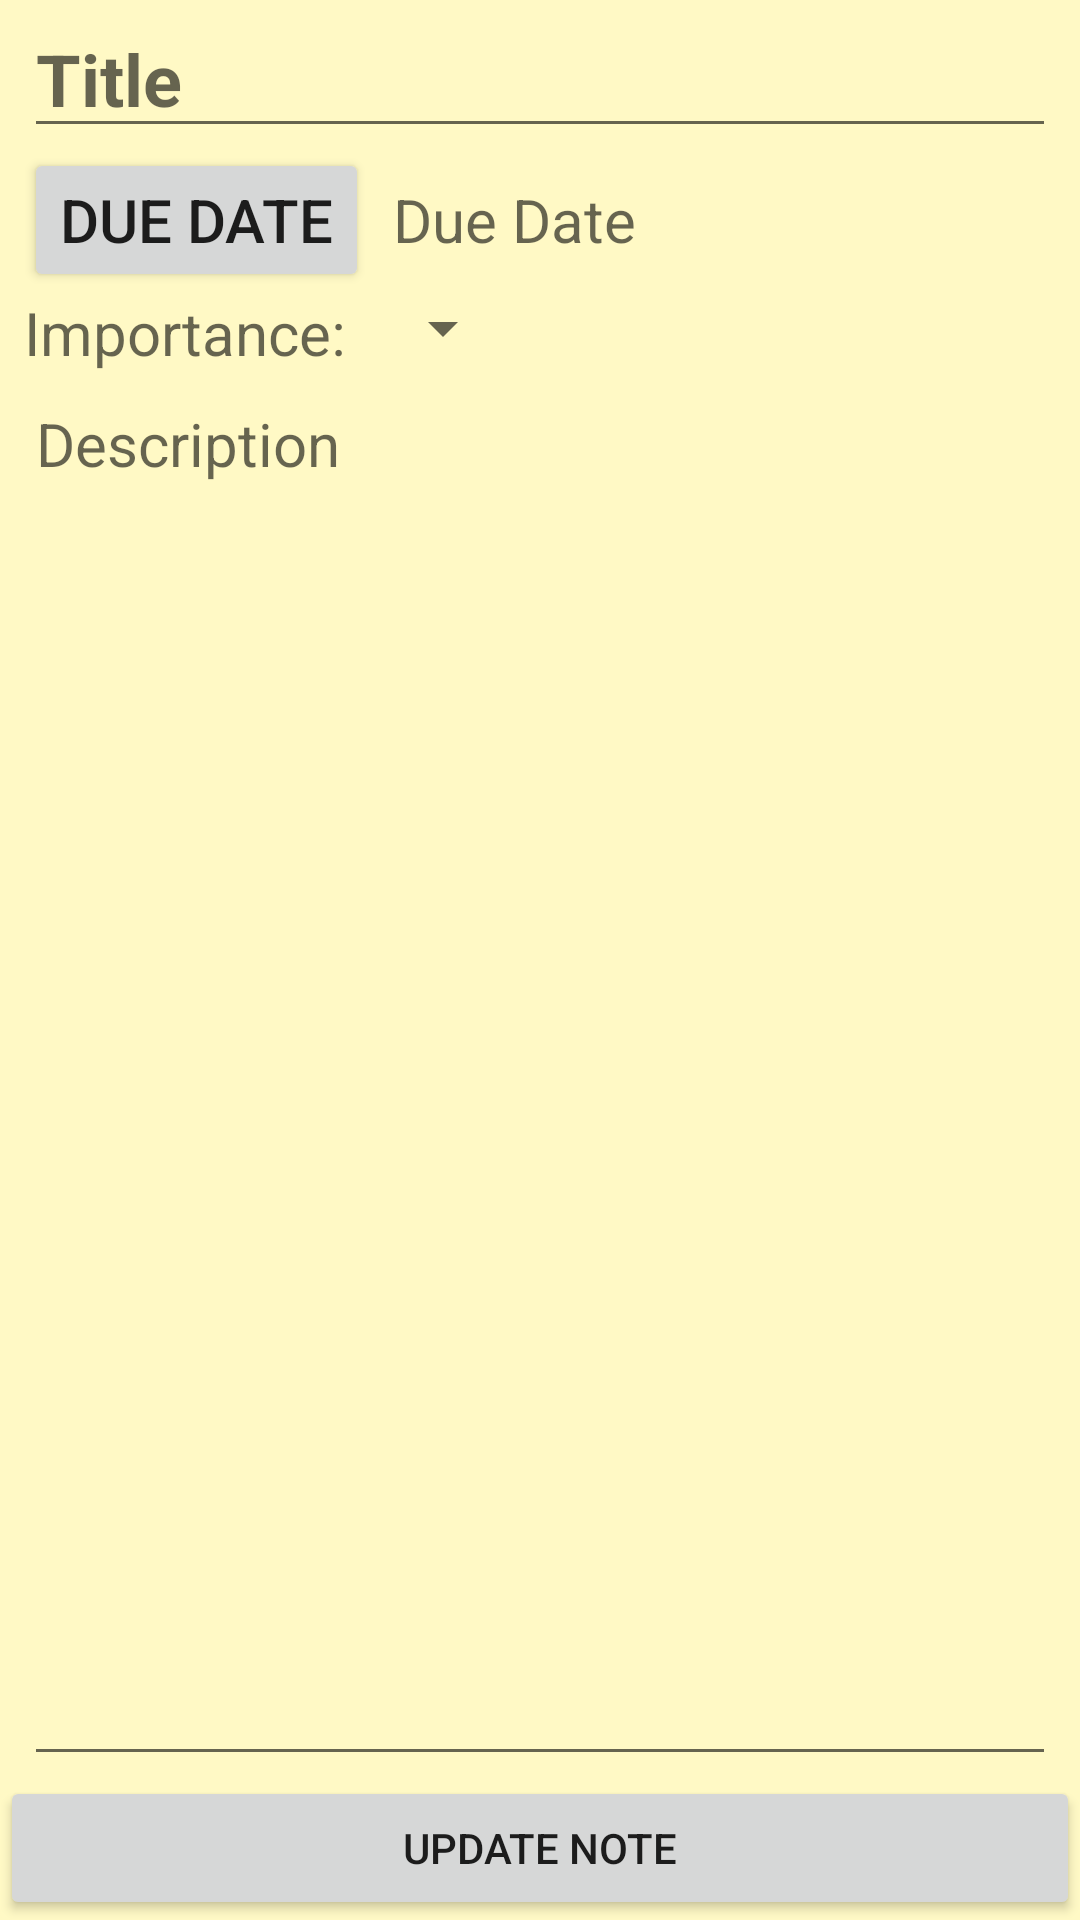

Write the Android layout XML for this screen, with the resource values it uses.
<!-- AndroidManifest.xml: application theme Theme.MyNoteOrganizer -->
<!-- res/layout/fragment_edit_note.xml -->
<?xml version="1.0" encoding="utf-8"?>
<LinearLayout
    xmlns:android="http://schemas.android.com/apk/res/android"
    xmlns:tools="http://schemas.android.com/tools"
    android:layout_width="match_parent"
    android:layout_height="match_parent"
    android:orientation="vertical"
    android:background="@color/yellow_light">

    <EditText
        android:id="@+id/edit_note_title"
        android:layout_width="match_parent"
        android:layout_height="wrap_content"
        android:textSize="24sp"
        android:hint="@string/edit_note_title"
        android:textStyle="bold"
        android:layout_marginHorizontal="8dp" />

    <LinearLayout
        android:layout_width="match_parent"
        android:layout_height="wrap_content"
        android:orientation="horizontal" >

        <Button
            android:id="@+id/date_picker_btn"
            android:layout_width="wrap_content"
            android:layout_height="wrap_content"
            android:layout_marginHorizontal="8dp"
            android:textSize="20sp"
            android:text="@string/due_date_btn" />

        <TextView
            android:id="@+id/date"
            android:layout_width="0dp"
            android:layout_height="wrap_content"
            android:layout_weight="1"
            android:hint="@string/edit_text_due_date"
            android:textSize="20sp"
            android:layout_marginEnd="8dp" />
    </LinearLayout>

    <LinearLayout
        android:layout_width="match_parent"
        android:layout_height="wrap_content"
        android:orientation="horizontal">

        <TextView
            android:id="@+id/importance_text_view"
            android:layout_width="wrap_content"
            android:layout_height="wrap_content"
            android:hint="@string/importance_txt"
            android:textSize="20sp"
            android:layout_marginHorizontal="8dp" />

        <Spinner
            android:id="@+id/importance_spinner"
            android:layout_width="wrap_content"
            android:layout_height="wrap_content"
            android:textSize="20sp" />
    </LinearLayout>

    <EditText
        android:id="@+id/edit_note_description"
        android:layout_width="match_parent"
        android:layout_height="0dp"
        android:layout_marginHorizontal="8dp"
        android:layout_weight="1"
        android:gravity="top|left"
        android:hint="@string/edit_note_description"
        android:textSize="20sp" />

    <Button
        android:id="@+id/edit_note_update_btn"
        android:layout_width="match_parent"
        android:layout_height="wrap_content"
        android:text="@string/update_note_btn" />

</LinearLayout>
<!-- resources referenced by this layout -->
<resources>
  <color name="yellow_light">#FFF9C5</color>
  <string name="due_date_btn">Due Date</string>
  <string name="edit_note_description">Description</string>
  <string name="edit_note_title">Title</string>
  <string name="edit_text_due_date">Due Date</string>
  <string name="importance_txt">Importance:</string>
  <string name="update_note_btn">Update note</string>
  <style name="Theme.MyNoteOrganizer" parent="Theme.MaterialComponents.DayNight.DarkActionBar">
          
          <item name="colorPrimary">@color/orange_light</item>
          <item name="colorPrimaryVariant">@color/orange</item>
          <item name="colorOnPrimary">@color/white</item>
          
          <item name="colorSecondary">@color/teal_200</item>
          <item name="colorSecondaryVariant">@color/teal_700</item>
          <item name="colorOnSecondary">@color/black</item>
          
          <item name="android:statusBarColor" tools:targetApi="l">?attr/colorPrimaryVariant</item>
          
      </style>
  <color name="orange_light">#F6A733</color>
  <color name="orange">#FF9800</color>
  <color name="white">#FFFFFFFF</color>
  <color name="teal_200">#FF03DAC5</color>
  <color name="teal_700">#FF018786</color>
  <color name="black">#FF000000</color>
</resources>
